Dataset: gesture (GitHub, vishwesh-meher/Hand_Sign_Recognition). Classes: good job, hello, high five, i hate you, vulcan salute.

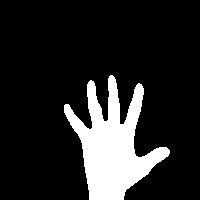
Label: hello

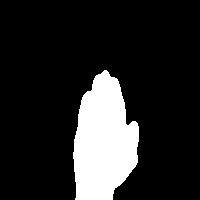
Label: high five

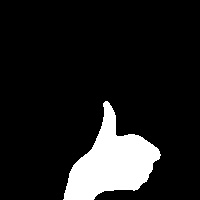
Label: good job

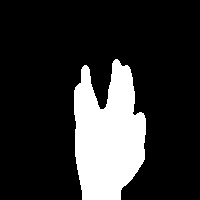
Label: vulcan salute

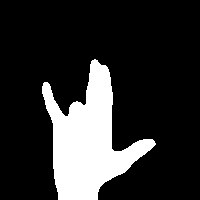
Label: i hate you

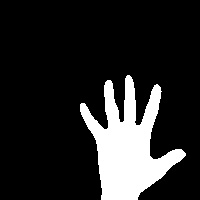
Label: hello
